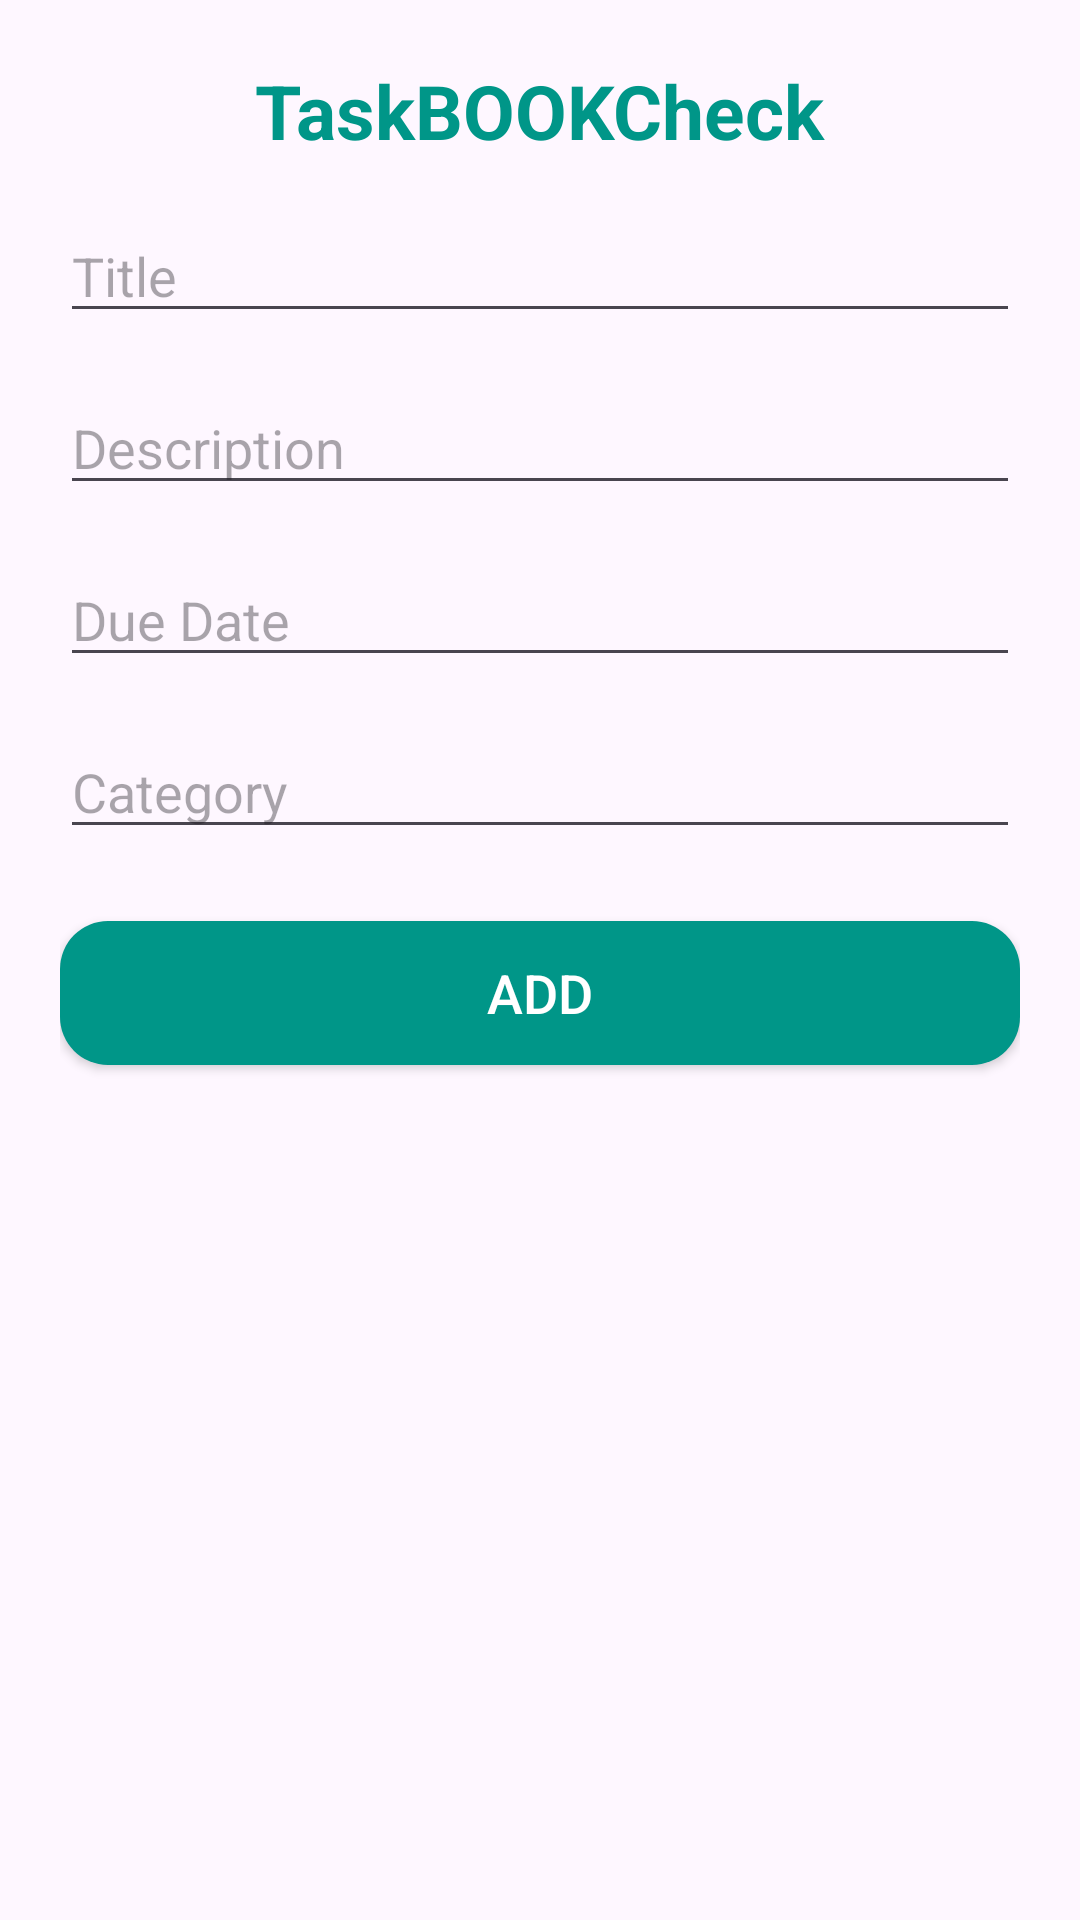

Android layout source for this screen:
<!-- AndroidManifest.xml: application theme Theme.ApplicationToDO -->
<!-- res/layout/fragment_latest_update_fragment.xml -->
<?xml version="1.0" encoding="utf-8"?>
<androidx.constraintlayout.widget.ConstraintLayout xmlns:android="http://schemas.android.com/apk/res/android"
    xmlns:tools="http://schemas.android.com/tools"
    android:layout_width="match_parent"
    android:layout_height="match_parent"
    android:padding="20dp"
    android:layout_margin="10dp"
    xmlns:app="http://schemas.android.com/apk/res-auto"
    tools:context=".update.latest_update_fragment">
    <TextView
        android:id="@+id/latest_header"
        android:layout_width="wrap_content"
        android:layout_height="wrap_content"
        android:text="TaskBOOKCheck"
        android:textStyle="bold"
        android:textSize="25sp"
        android:textColor="@color/primaryColor"
        android:layout_marginBottom="24dp"
        app:layout_constraintEnd_toEndOf="parent"
        app:layout_constraintStart_toStartOf="parent"
        app:layout_constraintTop_toTopOf="parent"/>

    <EditText
        android:id="@+id/latest_addTitle_et"
        android:layout_width="match_parent"
        android:layout_height="wrap_content"
        android:layout_marginTop="16dp"
        android:ems="10"
        android:hint="Title"
        android:inputType="text"
        app:layout_constraintEnd_toEndOf="parent"
        app:layout_constraintHorizontal_bias="0.5"
        app:layout_constraintStart_toStartOf="parent"
        app:layout_constraintTop_toBottomOf="@id/latest_header"/>

    <EditText
        android:id="@+id/latest_addDescription_et"
        android:layout_width="match_parent"
        android:layout_height="wrap_content"
        android:layout_marginTop="16dp"
        android:ems="10"
        android:hint="Description"
        android:inputType="text"
        app:layout_constraintEnd_toEndOf="parent"
        app:layout_constraintHorizontal_bias="0.5"
        app:layout_constraintStart_toStartOf="parent"
        app:layout_constraintTop_toBottomOf="@+id/latest_addTitle_et"/>

    <EditText
        android:id="@+id/latest_addDueDate_et"
        android:layout_width="match_parent"
        android:layout_height="wrap_content"
        android:layout_marginTop="16dp"
        android:ems="10"
        android:hint="Due Date"
        android:focusable="false"
        android:clickable="true"
        app:layout_constraintEnd_toEndOf="parent"
        app:layout_constraintHorizontal_bias="0.5"
        app:layout_constraintStart_toStartOf="parent"
        app:layout_constraintTop_toBottomOf="@+id/latest_addDescription_et"/>

    <EditText
        android:id="@+id/latest_addCategory_et"
        android:layout_width="match_parent"
        android:layout_height="wrap_content"
        android:layout_marginTop="16dp"
        android:ems="10"
        android:hint="Category"
        android:inputType="text"
        app:layout_constraintEnd_toEndOf="parent"
        app:layout_constraintHorizontal_bias="0.5"
        app:layout_constraintStart_toStartOf="parent"
        app:layout_constraintTop_toBottomOf="@+id/latest_addDueDate_et"/>

    <androidx.appcompat.widget.AppCompatButton
        android:id="@+id/latest_add_btn"
        android:layout_width="match_parent"
        android:layout_height="wrap_content"
        android:layout_marginTop="24dp"
        android:text="Add"
        android:textSize="18sp"

        android:background="@drawable/button_background"
        android:textColor="@color/white"
        app:layout_constraintEnd_toEndOf="parent"
        app:layout_constraintHorizontal_bias="0.5"
        app:layout_constraintStart_toStartOf="parent"
        app:layout_constraintTop_toBottomOf="@+id/latest_addCategory_et"/>


</androidx.constraintlayout.widget.ConstraintLayout>
<!-- resources referenced by this layout -->
<resources>
  <color name="primaryColor">#009688</color>
  <color name="white">#FFFFFFFF</color>
  <!-- drawable button_background (drawable) -->
  <?xml version="1.0" encoding="utf-8"?>
  <shape xmlns:android="http://schemas.android.com/apk/res/android">
      <solid android:color="@color/primaryColor"/> 
      <corners android:radius="16dp"/> 
  </shape>
  <style name="Theme.ApplicationToDO" parent="Base.Theme.ApplicationToDO" />
  <style name="Base.Theme.ApplicationToDO" parent="Theme.Material3.Light.NoActionBar">
          
          
          <item name="android:statusBarColor">@color/accentColor</item>
      </style>
  <color name="accentColor">#FFEB3B</color>
</resources>
